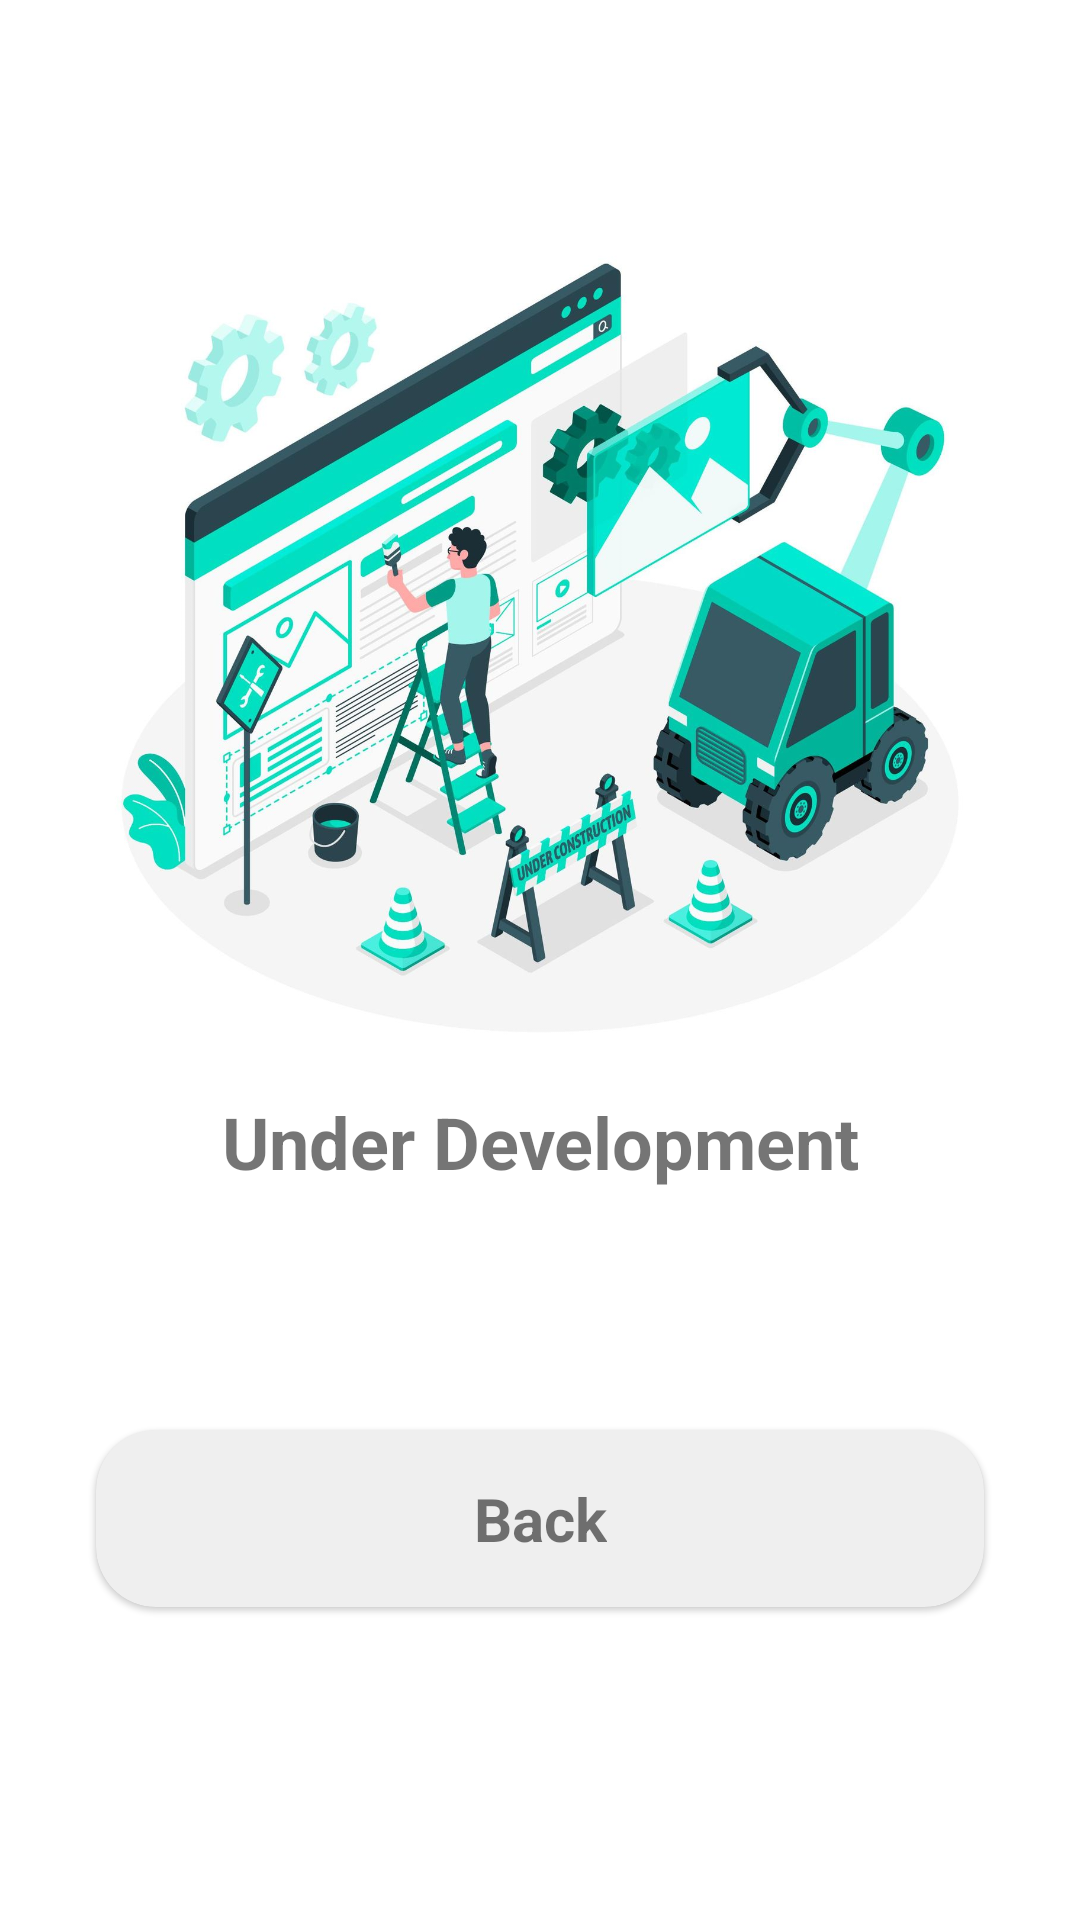

Reconstruct the res/layout file that produces this screen, plus the resources it refers to.
<!-- AndroidManifest.xml: application theme Theme.StaffPortal -->
<!-- res/layout/fragment_under_development.xml -->
<?xml version="1.0" encoding="utf-8"?>
<androidx.constraintlayout.widget.ConstraintLayout xmlns:android="http://schemas.android.com/apk/res/android"
    xmlns:app="http://schemas.android.com/apk/res-auto"
    xmlns:tools="http://schemas.android.com/tools"
    android:layout_width="match_parent"
    android:layout_height="match_parent"
    tools:context=".fragment.WaitingForApprovalFragment">

    <ImageView
        android:id="@+id/underDevelopmentImageView"
        android:layout_width="match_parent"
        android:layout_height="300dp"
        android:layout_marginStart="32dp"
        android:layout_marginEnd="32dp"
        android:src="@drawable/under_development"
        app:layout_constraintBottom_toTopOf="@id/underDevelopmentPrimaryTexView"
        app:layout_constraintLeft_toLeftOf="parent"
        app:layout_constraintRight_toRightOf="parent"
        app:layout_constraintTop_toTopOf="parent"
        app:layout_constraintVertical_chainStyle="packed" />

    <TextView
        android:id="@+id/underDevelopmentPrimaryTexView"
        android:layout_width="wrap_content"
        android:layout_height="wrap_content"
        android:layout_marginBottom="16dp"
        android:layout_marginStart="32dp"
        android:paddingStart="32dp"
        android:paddingEnd="32dp"
        android:gravity="center"
        android:layout_marginEnd="32dp"
        android:text="@string/under_development"
        android:textSize="24sp"
        android:textStyle="bold"
        app:layout_constraintBottom_toTopOf="@id/underDevelopmentBackCardView"
        app:layout_constraintLeft_toLeftOf="parent"
        app:layout_constraintRight_toRightOf="parent"
        app:layout_constraintTop_toBottomOf="@id/underDevelopmentImageView"
        app:layout_constraintVertical_chainStyle="packed"/>

    <com.google.android.material.card.MaterialCardView
        android:id="@+id/underDevelopmentBackCardView"
        android:layout_width="match_parent"
        android:layout_height="wrap_content"
        android:layout_marginStart="32dp"
        android:layout_marginTop="64dp"
        android:layout_marginEnd="32dp"
        android:layout_marginBottom="40dp"
        app:cardBackgroundColor="@color/card_button_bg_color"
        app:cardCornerRadius="@dimen/corner_radius_card_button"
        app:layout_constraintBottom_toBottomOf="parent"
        app:layout_constraintLeft_toLeftOf="parent"
        app:layout_constraintRight_toRightOf="parent"
        app:layout_constraintTop_toBottomOf="@id/underDevelopmentPrimaryTexView"
        app:layout_constraintVertical_chainStyle="packed">

        <androidx.constraintlayout.widget.ConstraintLayout
            android:layout_width="match_parent"
            android:layout_height="wrap_content">

            <TextView
                android:id="@+id/underDevelopmentBackCardTextView"
                android:layout_width="wrap_content"
                android:layout_height="wrap_content"
                android:layout_marginTop="16dp"
                android:layout_marginBottom="16dp"
                android:text="@string/back"
                android:textSize="20sp"
                android:textStyle="bold"
                app:layout_constraintBottom_toBottomOf="parent"
                app:layout_constraintEnd_toEndOf="parent"
                app:layout_constraintStart_toStartOf="parent"
                app:layout_constraintTop_toTopOf="parent" />

        </androidx.constraintlayout.widget.ConstraintLayout>

    </com.google.android.material.card.MaterialCardView>

</androidx.constraintlayout.widget.ConstraintLayout>
<!-- resources referenced by this layout -->
<resources>
  <color name="card_button_bg_color">@color/secondary</color>
  <dimen name="corner_radius_card_button">20dp</dimen>
  <!-- drawable under_development: jpg bitmap (drawable-hdpi, 67010 bytes) -->
  <string name="back">Back</string>
  <string name="under_development">Under Development</string>
  <style name="Theme.StaffPortal" parent="Theme.MaterialComponents.Light.DarkActionBar">
          
          <item name="colorPrimary">@color/primary</item>
          <item name="colorPrimaryVariant">@color/primaryLight</item>
          <item name="colorOnPrimary">@color/white</item>
          
          <item name="colorSecondary">@color/secondary</item>
          <item name="colorSecondaryVariant">@color/secondaryDark</item>
          <item name="colorOnSecondary">@color/black</item>
          
          <item name="android:statusBarColor">?attr/colorPrimaryVariant</item>
          
      </style>
  <color name="secondary">#EFEFEF</color>
  <color name="primary">#0196AC</color>
  <color name="primaryLight">#ABF0FA</color>
  <color name="white">#FFFFFFFF</color>
  <color name="secondaryDark">#004F5A</color>
  <color name="black">#FF000000</color>
</resources>
